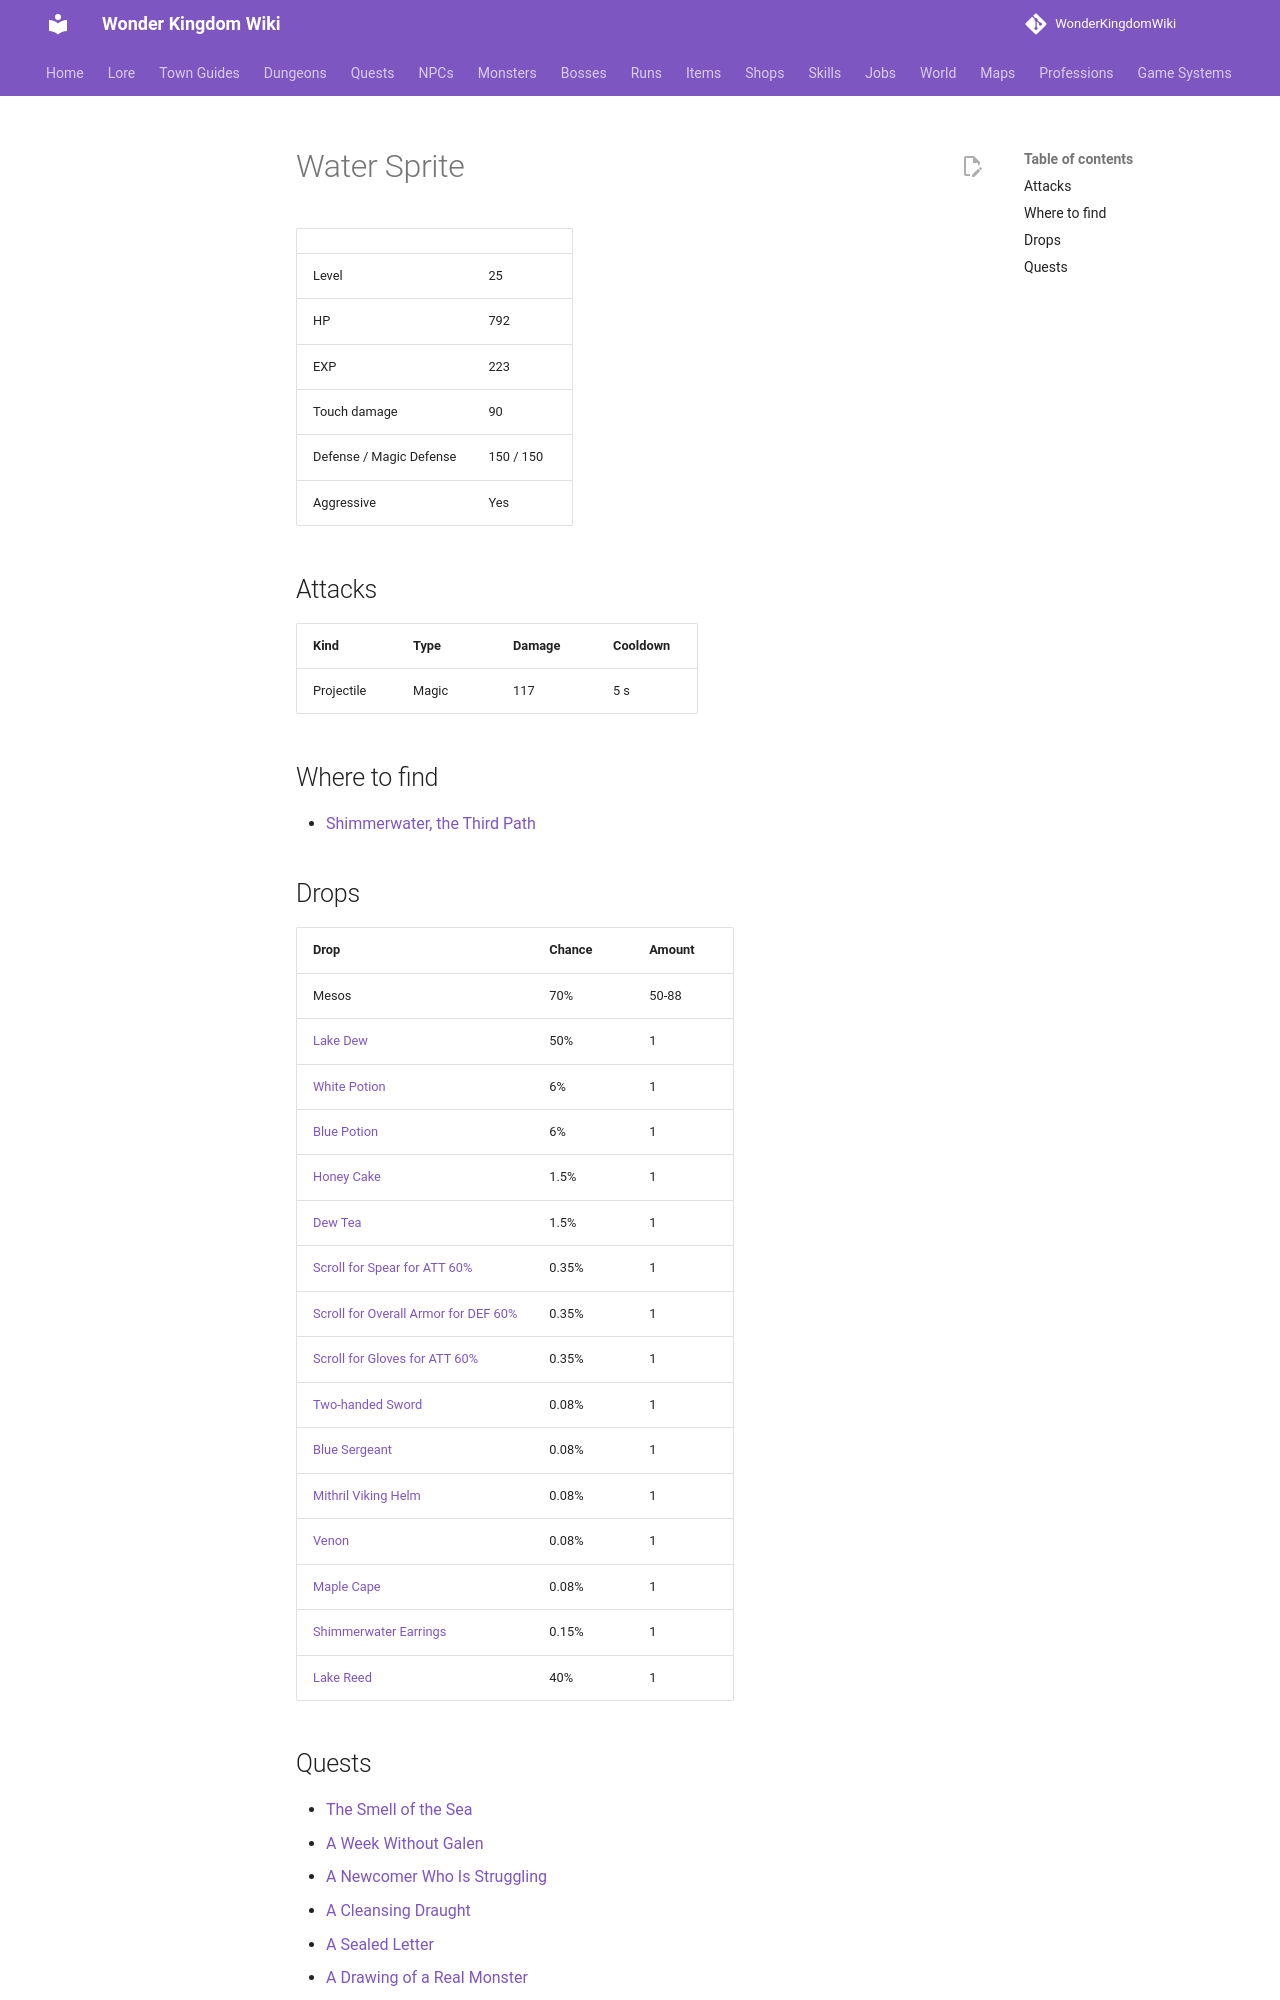

repository: alonohana627/WonderKingdomWiki · page: monsters/water_sprite/index.html · generator: mkdocs

<!-- Generated by tools/generate.py from GameLib. Do not edit: changes are overwritten. -->

# Water Sprite

|  |  |
|---|---|
| Level | 25 |
| HP | 792 |
| EXP | 223 |
| Touch damage | 90 |
| Defense / Magic Defense | 150 / 150 |
| Aggressive | Yes |

## Attacks

| Kind | Type | Damage | Cooldown |
|---|---|---|---|
| Projectile | Magic | 117 | 5 s |

## Where to find

- [Shimmerwater, the Third Path](../maps/shimmerwater_path_3.md)

## Drops

| Drop | Chance | Amount |
|---|---|---|
| Mesos | 70% | 50-88 |
| [Lake Dew](../items/lake_dew.md) | 50% | 1 |
| [White Potion](../items/white_potion.md) | 6% | 1 |
| [Blue Potion](../items/blue_potion.md) | 6% | 1 |
| [Honey Cake](../items/honey_cake.md) | 1.5% | 1 |
| [Dew Tea](../items/dew_tea.md) | 1.5% | 1 |
| [Scroll for Spear for ATT 60%](../items/scroll_spear_att.md) | 0.35% | 1 |
| [Scroll for Overall Armor for DEF 60%](../items/scroll_overall_def.md) | 0.35% | 1 |
| [Scroll for Gloves for ATT 60%](../items/scroll_gloves_att.md) | 0.35% | 1 |
| [Two-handed Sword](../items/two_handed_sword.md) | 0.08% | 1 |
| [Blue Sergeant](../items/blue_sergeant.md) | 0.08% | 1 |
| [Mithril Viking Helm](../items/mithril_viking_helm.md) | 0.08% | 1 |
| [Venon](../items/venon_gloves.md) | 0.08% | 1 |
| [Maple Cape](../items/maple_cape.md) | 0.08% | 1 |
| [Shimmerwater Earrings](../items/shimmerwater_earrings.md) | 0.15% | 1 |
| [Lake Reed](../items/lake_reed.md) | 40% | 1 |
